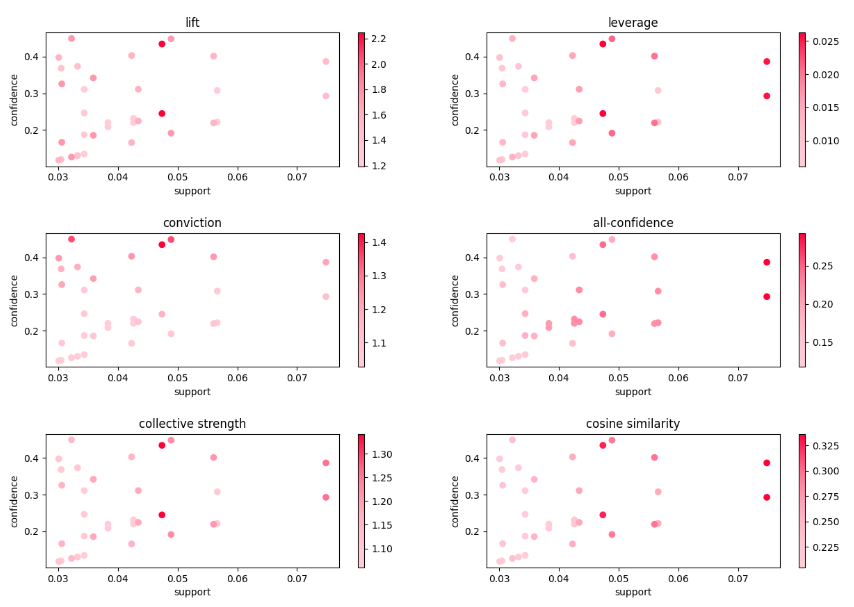

The file beside this chart, header and first rows:
, antecedents, consequents, antecedent support, consequent support, support, confidence, lift, leverage, conviction
0, whole milk, bottled water, 0.2555, 0.1105, 0.03437, 0.1345, 1.217, 0.006126, 1.028
1, bottled water, whole milk, 0.1105, 0.2555, 0.03437, 0.3109, 1.217, 0.006126, 1.08
2, whole milk, citrus fruit, 0.2555, 0.08277, 0.0305, 0.1194, 1.442, 0.009355, 1.042
3, citrus fruit, whole milk, 0.08277, 0.2555, 0.0305, 0.3686, 1.442, 0.009355, 1.179
4, rolls/buns, other vegetables, 0.1839, 0.1935, 0.0426, 0.2316, 1.197, 0.007013, 1.05
5, other vegetables, rolls/buns, 0.1935, 0.1839, 0.0426, 0.2202, 1.197, 0.007013, 1.046
6, root vegetables, other vegetables, 0.109, 0.1935, 0.04738, 0.4347, 2.247, 0.02629, 1.427
7, other vegetables, root vegetables, 0.1935, 0.109, 0.04738, 0.2449, 2.247, 0.02629, 1.18
8, other vegetables, tropical fruit, 0.1935, 0.1049, 0.03589, 0.1855, 1.768, 0.01559, 1.099
9, tropical fruit, other vegetables, 0.1049, 0.1935, 0.03589, 0.3421, 1.768, 0.01559, 1.226
10, whole milk, other vegetables, 0.2555, 0.1935, 0.07483, 0.2929, 1.514, 0.02539, 1.141
11, other vegetables, whole milk, 0.1935, 0.2555, 0.07483, 0.3868, 1.514, 0.02539, 1.214
12, other vegetables, yogurt, 0.1935, 0.1395, 0.04342, 0.2244, 1.608, 0.01642, 1.109
13, yogurt, other vegetables, 0.1395, 0.1935, 0.04342, 0.3112, 1.608, 0.01642, 1.171
14, pastry, whole milk, 0.08897, 0.2555, 0.03325, 0.3737, 1.463, 0.01052, 1.189
15, whole milk, pastry, 0.2555, 0.08897, 0.03325, 0.1301, 1.463, 0.01052, 1.047
16, pip fruit, whole milk, 0.07565, 0.2555, 0.0301, 0.3978, 1.557, 0.01077, 1.236
17, whole milk, pip fruit, 0.2555, 0.07565, 0.0301, 0.1178, 1.557, 0.01077, 1.048
18, rolls/buns, sausage, 0.1839, 0.09395, 0.0306, 0.1664, 1.771, 0.01332, 1.087
19, sausage, rolls/buns, 0.09395, 0.1839, 0.0306, 0.3258, 1.771, 0.01332, 1.21
20, rolls/buns, soda, 0.1839, 0.1744, 0.03833, 0.2084, 1.195, 0.006258, 1.043
21, soda, rolls/buns, 0.1744, 0.1839, 0.03833, 0.2198, 1.195, 0.006258, 1.046
22, rolls/buns, whole milk, 0.1839, 0.2555, 0.05663, 0.3079, 1.205, 0.009636, 1.076
23, whole milk, rolls/buns, 0.2555, 0.1839, 0.05663, 0.2216, 1.205, 0.009636, 1.048
24, rolls/buns, yogurt, 0.1839, 0.1395, 0.03437, 0.1868, 1.339, 0.008708, 1.058
25, yogurt, rolls/buns, 0.1395, 0.1839, 0.03437, 0.2464, 1.339, 0.008708, 1.083
26, root vegetables, whole milk, 0.109, 0.2555, 0.04891, 0.4487, 1.756, 0.02106, 1.35
27, whole milk, root vegetables, 0.2555, 0.109, 0.04891, 0.1914, 1.756, 0.02106, 1.102
28, whole milk, tropical fruit, 0.2555, 0.1049, 0.0423, 0.1655, 1.578, 0.01549, 1.073
29, tropical fruit, whole milk, 0.1049, 0.2555, 0.0423, 0.4031, 1.578, 0.01549, 1.247
30, whipped/sour cream, whole milk, 0.07168, 0.2555, 0.03223, 0.4496, 1.76, 0.01392, 1.353
31, whole milk, whipped/sour cream, 0.2555, 0.07168, 0.03223, 0.1261, 1.76, 0.01392, 1.062
32, whole milk, yogurt, 0.2555, 0.1395, 0.05602, 0.2193, 1.572, 0.02038, 1.102
33, yogurt, whole milk, 0.1395, 0.2555, 0.05602, 0.4016, 1.572, 0.02038, 1.244
